Dataset: FUNDUS_DATA_SPLIT_480 (GitHub, GosseMan/fundus_project). Classes: 0 ZERO, grade 0 under, 1 ONE, grade 1 under, 2 TWO.

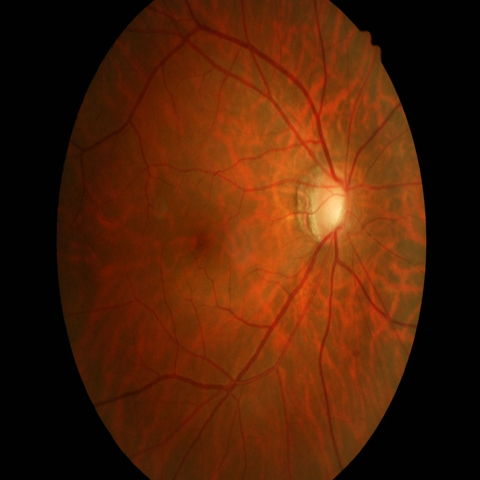
Label: 0 ZERO

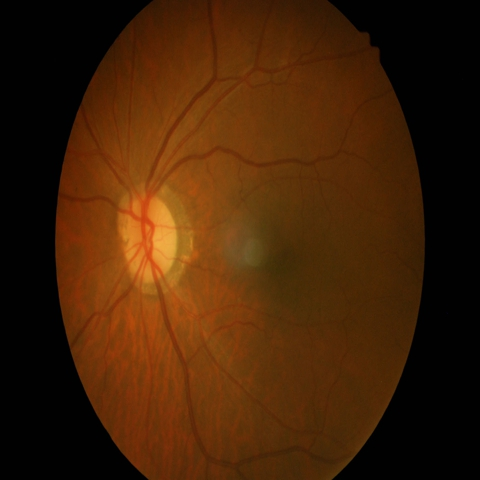
Label: 2 TWO

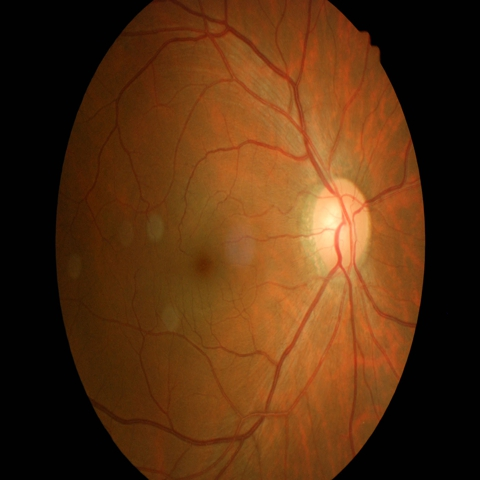
Label: grade 0 under

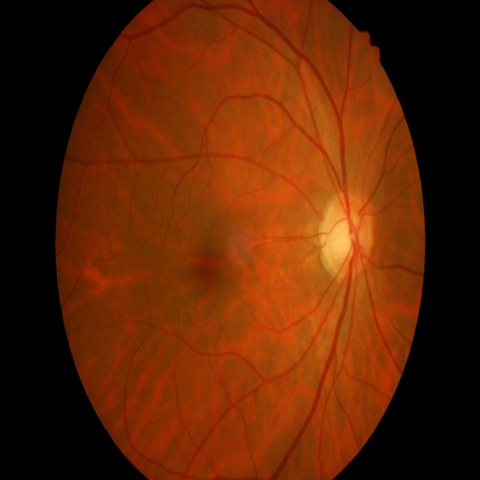
Label: grade 1 under

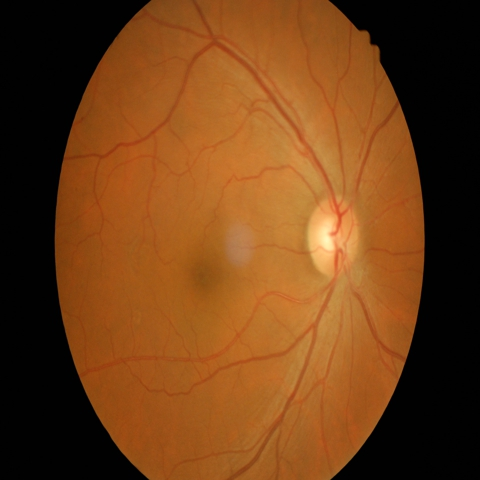
Label: 0 ZERO

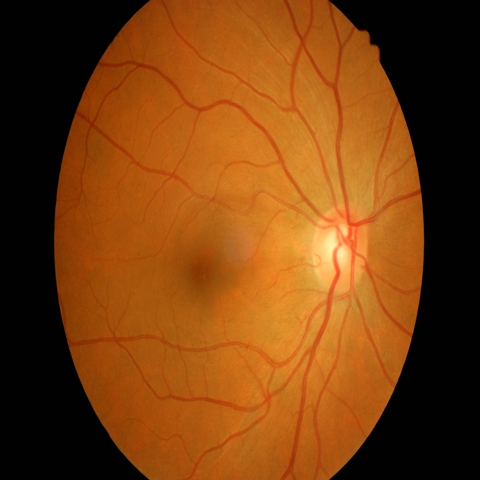
Label: 0 ZERO
